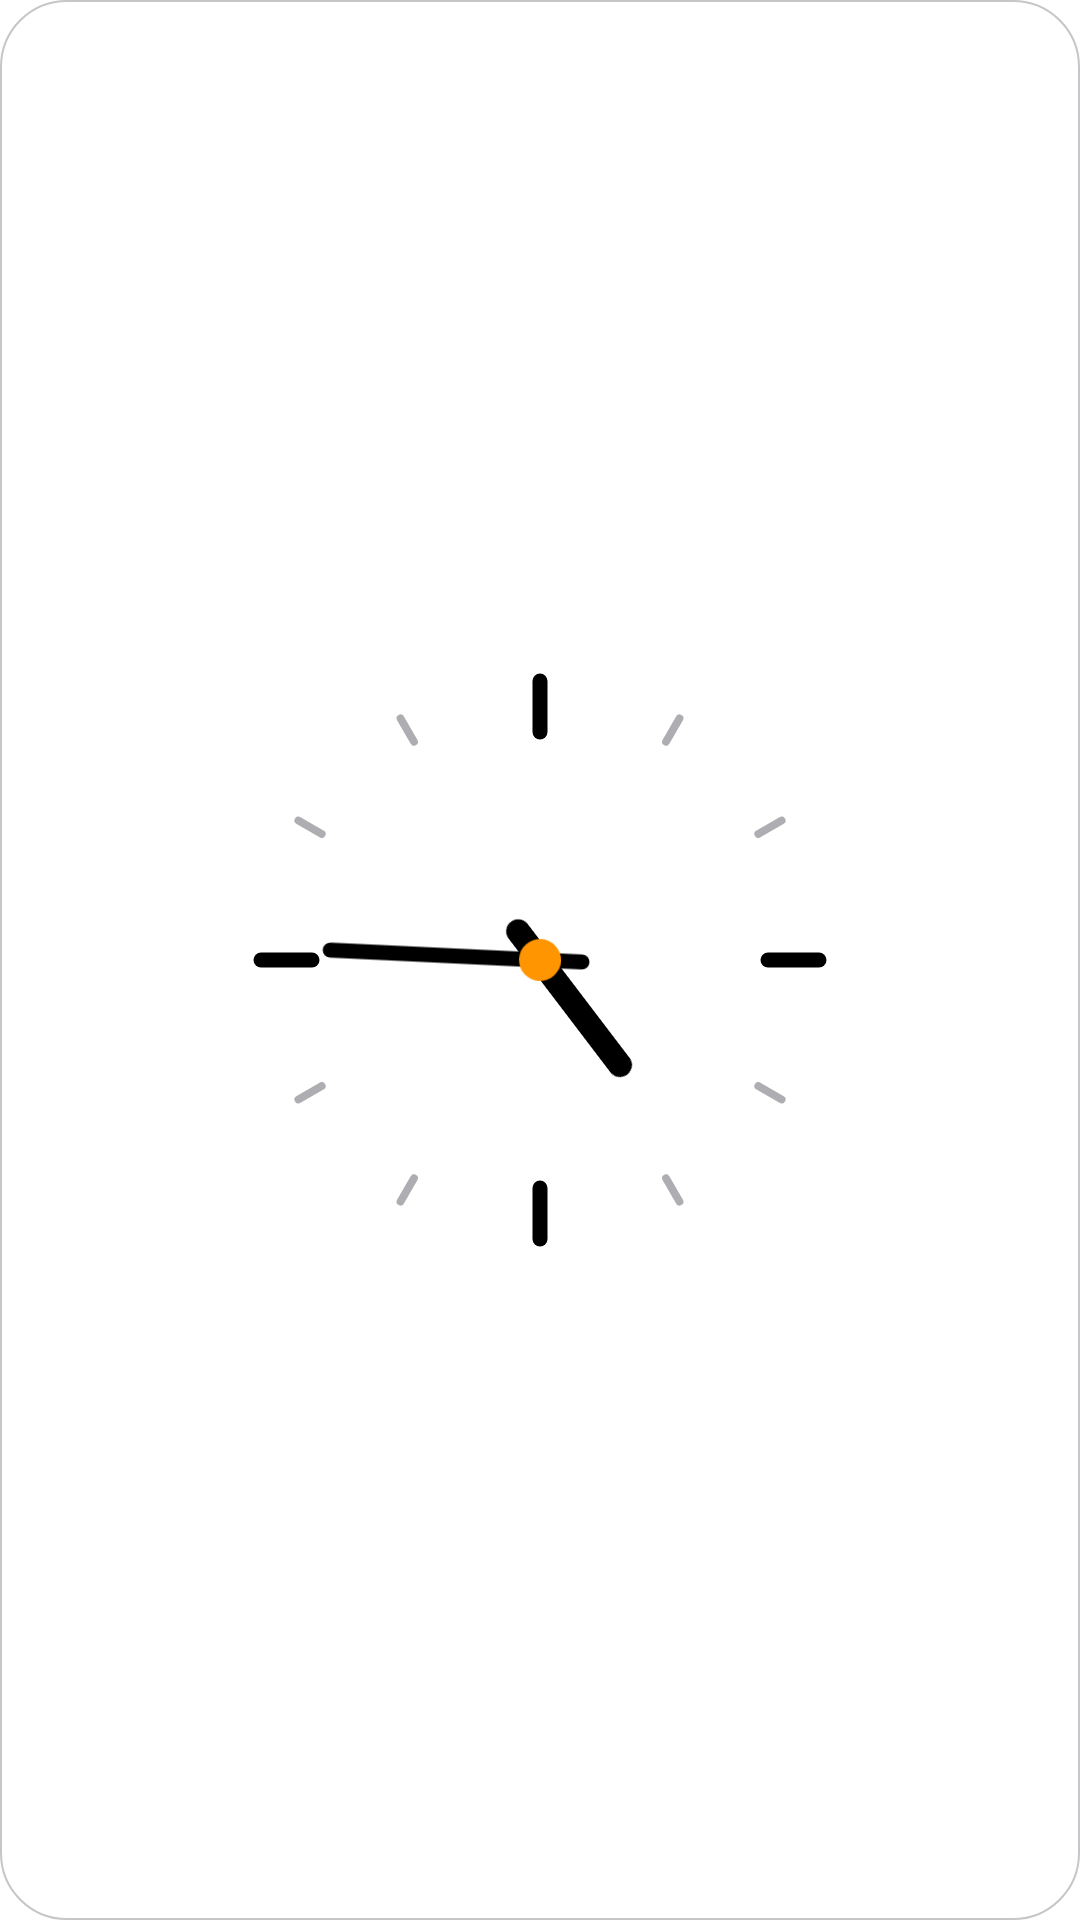

Layout XML and referenced resources for this Android screen:
<!-- AndroidManifest.xml: application theme AppTheme -->
<!-- res/layout/widget_analog.xml -->
<?xml version="1.0" encoding="utf-8"?>
<FrameLayout xmlns:android="http://schemas.android.com/apk/res/android"
    android:id="@+id/wRoot"
    android:layout_width="match_parent"
    android:layout_height="match_parent"
    android:background="@drawable/bg_widget"
    android:padding="12dp">

    <AnalogClock
        android:layout_width="match_parent"
        android:layout_height="match_parent"
        android:dial="@drawable/wd_dial"
        android:hand_hour="@drawable/wd_hour"
        android:hand_minute="@drawable/wd_min" />
</FrameLayout>
<!-- resources referenced by this layout -->
<resources>
  <!-- drawable bg_widget (drawable) -->
  <?xml version="1.0" encoding="utf-8"?>
  <shape xmlns:android="http://schemas.android.com/apk/res/android" android:shape="rectangle">
      <solid android:color="@color/surface" />
      <stroke android:width="0.5dp" android:color="@color/stroke" />
      <corners android:radius="22dp" />
  </shape>
  <!-- drawable wd_hour (drawable) -->
  <?xml version="1.0" encoding="utf-8"?>
  <vector xmlns:android="http://schemas.android.com/apk/res/android"
      android:width="200dp"
      android:height="200dp"
      android:viewportWidth="200"
      android:viewportHeight="200">
      <path android:pathData="M100,112L100,56" android:strokeColor="@color/text_primary" android:strokeWidth="8" android:strokeLineCap="round" />
  </vector>
  <!-- drawable wd_min (drawable) -->
  <?xml version="1.0" encoding="utf-8"?>
  <vector xmlns:android="http://schemas.android.com/apk/res/android"
      android:width="200dp"
      android:height="200dp"
      android:viewportWidth="200"
      android:viewportHeight="200">
      <path android:pathData="M100,114L100,30" android:strokeColor="@color/text_primary" android:strokeWidth="5" android:strokeLineCap="round" />
      <path android:pathData="M100,100m-7,0a7,7 0 1,1 14,0a7,7 0 1,1 -14,0" android:fillColor="@color/accent" />
  </vector>
  <color name="surface">#FFFFFF</color>
  <color name="stroke">#C6C6C8</color>
  <color name="text_primary">#000000</color>
  <color name="accent">#FF9500</color>
  <color name="accent_text">#E08600</color>
  <color name="accent_soft">#FFF1DC</color>
  <color name="brand_start">#FF9500</color>
  <color name="brand_mid">#FF9500</color>
  <color name="brand_end">#FF9500</color>
  <color name="bg">#FFFFFF</color>
  <color name="bg_group">#F2F2F7</color>
  <color name="glass_surface">#B3FFFFFF</color>
  <color name="surface_high">#E5E5EA</color>
  <color name="glass_field">#99FFFFFF</color>
  <color name="stroke_soft">#E5E5EA</color>
  <color name="text_secondary">#6C6C70</color>
  <color name="text_hint">#AEAEB2</color>
  <color name="glass_neutral">#2E767680</color>
  <style name="AppDialog" parent="Theme.AppCompat.DayNight.Dialog.Alert">
          <item name="colorAccent">?attr/cAccentText</item>
          <item name="android:windowBackground">@drawable/bg_dialog</item>
          <item name="android:textColorPrimary">?attr/cTextPrimary</item>
          <item name="android:textColorSecondary">?attr/cTextSecondary</item>
          <item name="android:backgroundDimAmount">0.4</item>
          <item name="android:windowAnimationStyle">@style/DialogAnim</item>
          <item name="windowMinWidthMinor">92%</item>
          <item name="windowMinWidthMajor">60%</item>
          <item name="android:windowElevation">0dp</item>
      </style>
  <style name="ActivityAnim" parent="@android:style/Animation.Activity">
          <item name="android:activityOpenEnterAnimation">@anim/act_open_enter</item>
          <item name="android:activityOpenExitAnimation">@anim/act_open_exit</item>
          <item name="android:activityCloseEnterAnimation">@anim/act_close_enter</item>
          <item name="android:activityCloseExitAnimation">@anim/act_close_exit</item>
      </style>
  <style name="IosSeekBar" parent="Widget.AppCompat.SeekBar">
          <item name="android:progressDrawable">@drawable/seek_track</item>
          <item name="android:thumb">@drawable/seek_thumb</item>
          <item name="android:splitTrack">false</item>
          <item name="android:minHeight">4dp</item>
          <item name="android:maxHeight">4dp</item>
          <item name="android:paddingStart">14dp</item>
          <item name="android:paddingEnd">14dp</item>
      </style>
  <style name="DialogAnim" parent="@android:style/Animation.Dialog">
          <item name="android:windowEnterAnimation">@anim/dlg_in</item>
          <item name="android:windowExitAnimation">@anim/dlg_out</item>
      </style>
</resources>
